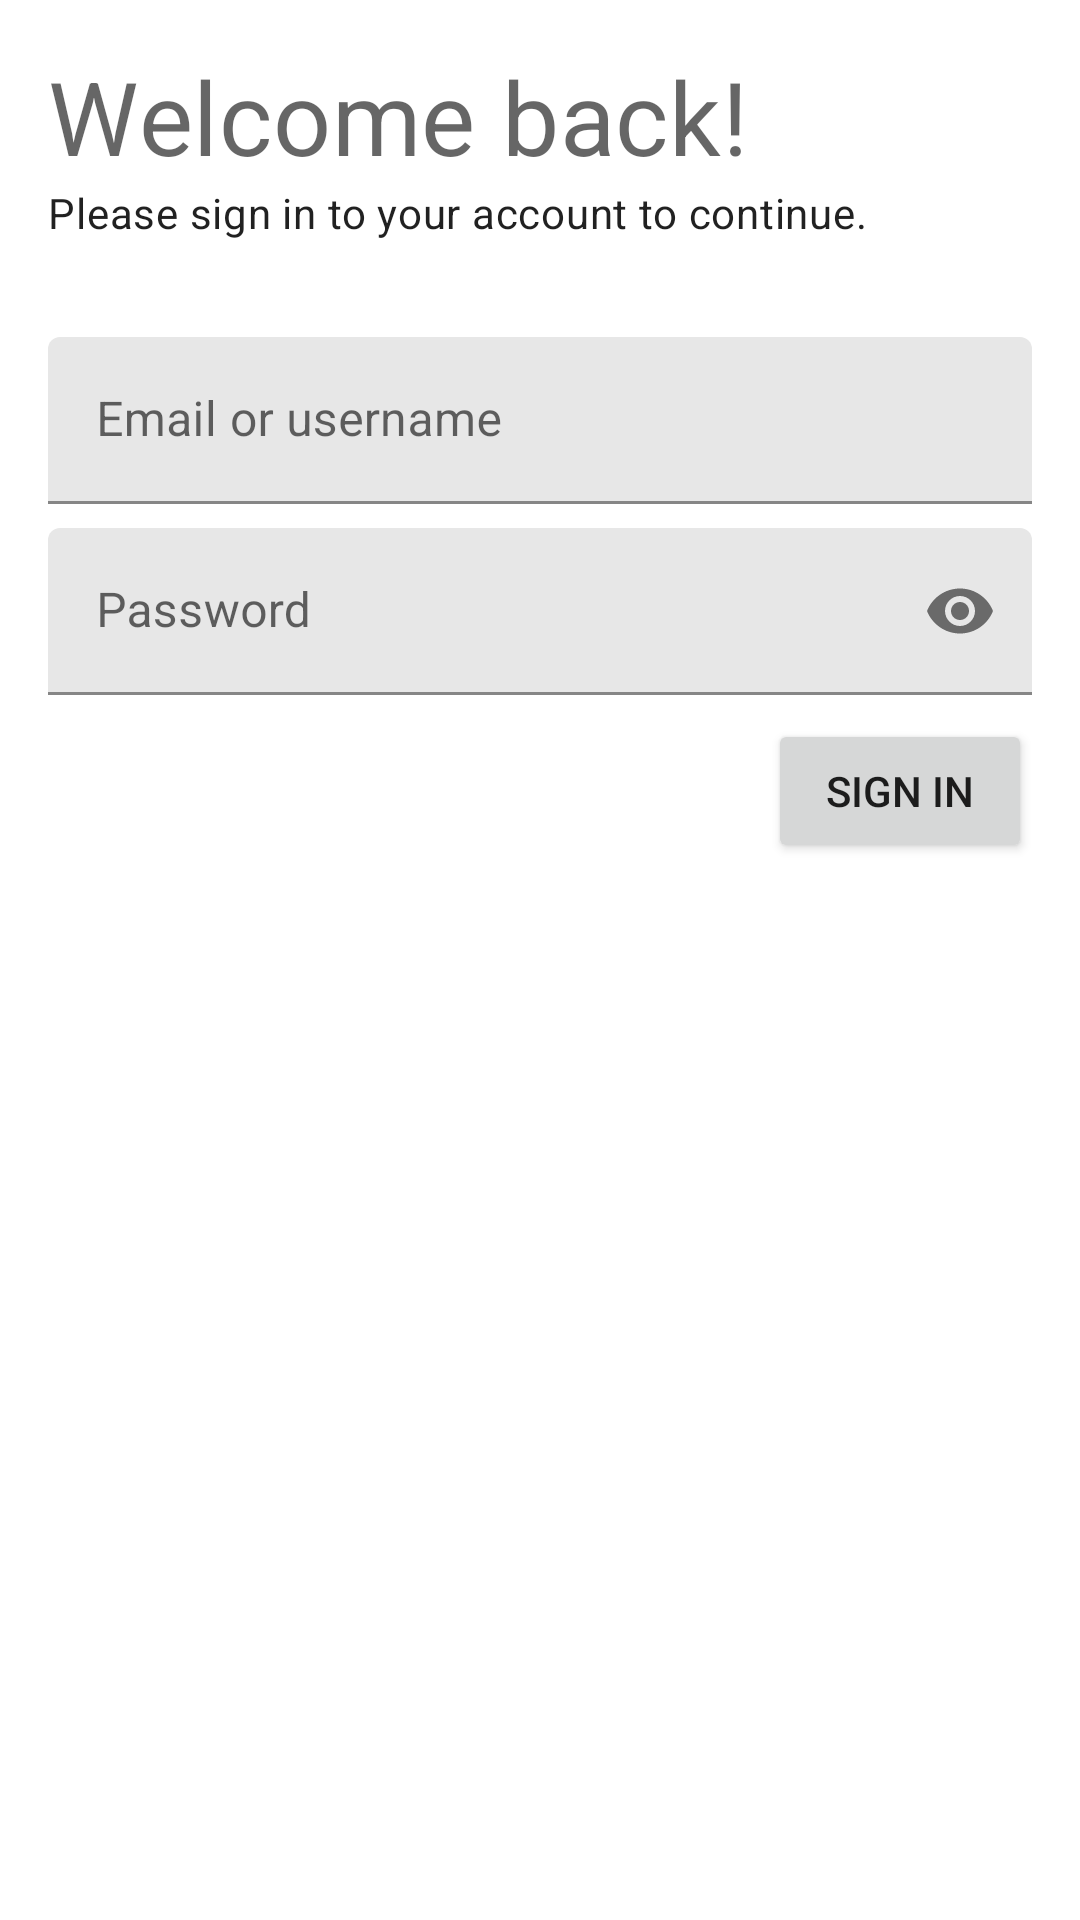

Here is an Android app screen rendered from its layout file. Give the layout XML and the strings, colors and styles it references.
<!-- AndroidManifest.xml: application theme AppTheme -->
<!-- res/layout/activity_login.xml -->
<?xml version="1.0" encoding="utf-8"?>
<androidx.core.widget.NestedScrollView
        xmlns:android="http://schemas.android.com/apk/res/android"
        xmlns:tools="http://schemas.android.com/tools"
        xmlns:app="http://schemas.android.com/apk/res-auto"
        android:layout_width="match_parent"
        android:layout_height="match_parent"
        android:fillViewport="true"
        tools:context=".activities.LoginActivity">

    <androidx.constraintlayout.widget.ConstraintLayout
            android:layout_width="match_parent"
            android:layout_height="match_parent"
            android:padding="16dp">

        <TextView
                android:id="@+id/text_view_header"
                android:layout_width="wrap_content"
                android:layout_height="wrap_content"
                app:layout_constraintTop_toTopOf="parent"
                app:layout_constraintStart_toStartOf="parent"
                android:text="Welcome back!"
                android:textAppearance="?attr/textAppearanceHeadline4"/>

        <TextView
                android:id="@+id/text_view_sub_header"
                android:layout_width="wrap_content"
                android:layout_height="wrap_content"
                app:layout_constraintTop_toBottomOf="@id/text_view_header"
                app:layout_constraintStart_toStartOf="parent"
                android:text="Please sign in to your account to continue."
                android:textAppearance="?attr/textAppearanceBody2"/>

        <com.google.android.material.textfield.TextInputLayout
                android:id="@+id/text_input_username"
                android:layout_width="match_parent"
                android:layout_height="wrap_content"
                android:layout_marginTop="32dp"
                app:boxBackgroundColor="@color/colorSemiWhite"
                app:startIconDrawable="@drawable/ic_mail_outline_black_24dp"
                app:layout_constraintTop_toBottomOf="@id/text_view_sub_header">

            <com.google.android.material.textfield.TextInputEditText
                    android:id="@+id/edit_text_username"
                    android:layout_width="match_parent"
                    android:layout_height="wrap_content"
                    android:hint="Email or username"/>

        </com.google.android.material.textfield.TextInputLayout>

        <com.google.android.material.textfield.TextInputLayout
                android:id="@+id/text_input_password"
                android:layout_width="match_parent"
                android:layout_height="wrap_content"
                android:layout_marginTop="8dp"
                app:boxBackgroundColor="@color/colorSemiWhite"
                app:startIconDrawable="@drawable/ic_fingerprint_black_24dp"
                app:passwordToggleEnabled="true"
                app:layout_constraintTop_toBottomOf="@id/text_input_username">

            <com.google.android.material.textfield.TextInputEditText
                    android:id="@+id/edit_text_password"
                    android:layout_width="match_parent"
                    android:layout_height="wrap_content"
                    android:hint="Password"
                    android:inputType="textPassword"/>

        </com.google.android.material.textfield.TextInputLayout>

        <Button
                android:id="@+id/button_login"
                android:layout_width="wrap_content"
                android:layout_height="wrap_content"
                android:layout_marginTop="8dp"
                android:text="Sign In"
                app:layout_constraintTop_toBottomOf="@id/text_input_password"
                app:layout_constraintEnd_toEndOf="parent"/>

    </androidx.constraintlayout.widget.ConstraintLayout>

</androidx.core.widget.NestedScrollView>
<!-- resources referenced by this layout -->
<resources>
  <color name="colorSemiWhite">#E7E7E7</color>
  <style name="AppTheme" parent="Theme.MaterialComponents.Light.NoActionBar">
          
          <item name="colorPrimary">@color/colorPrimary</item>
          <item name="colorPrimaryDark">@color/colorWhite</item>
          <item name="colorAccent">@color/colorAccent</item>
      </style>
  <color name="colorPrimary">#211A54</color>
  <color name="colorWhite">#FFFFFF</color>
  <color name="colorAccent">#03DAC5</color>
</resources>
